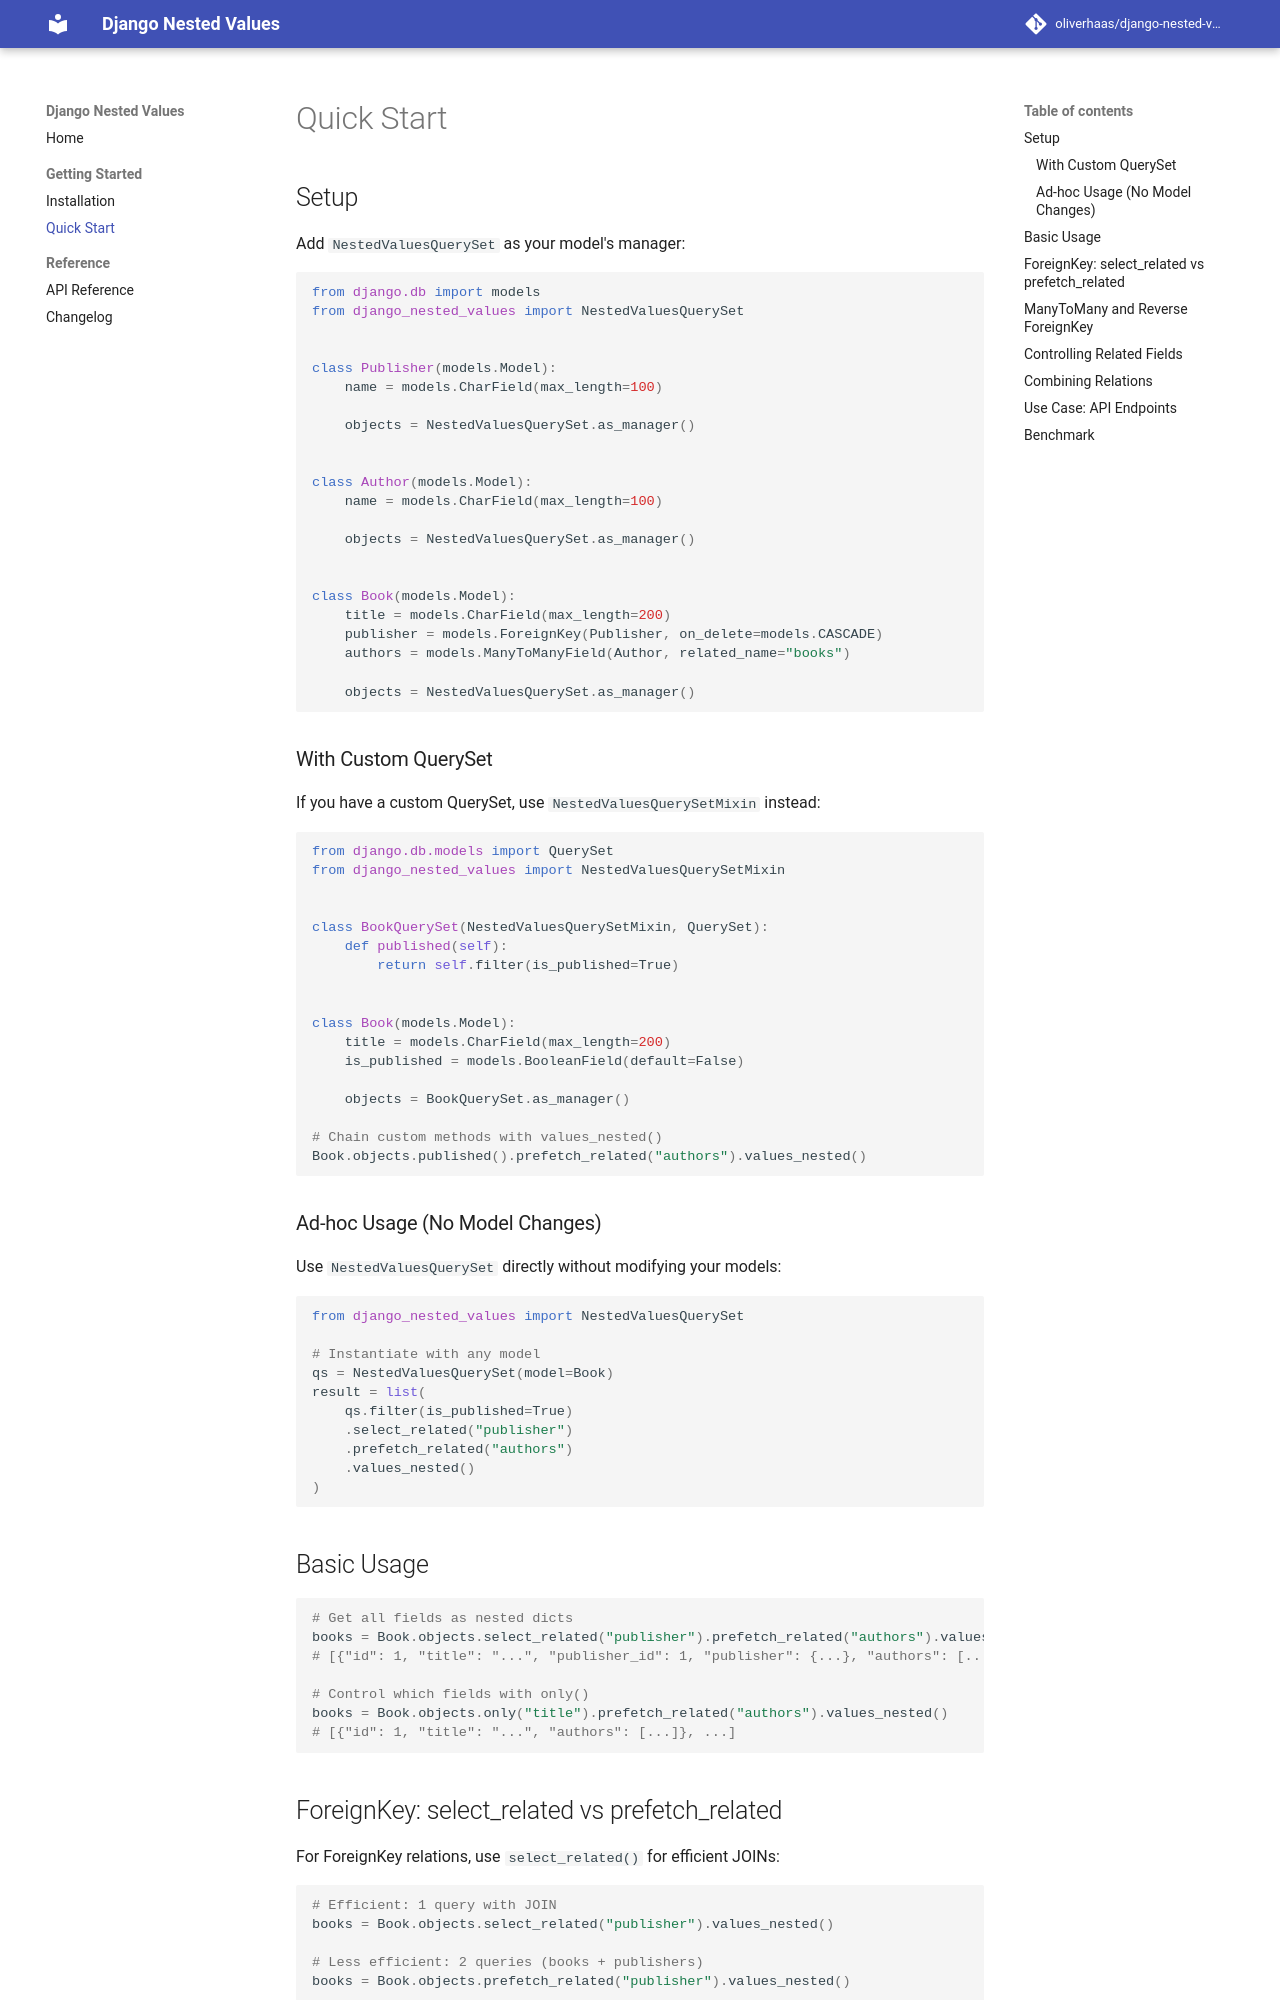

repository: oliverhaas/django-nested-values · page: 1.1.0/getting-started/quickstart/index.html · generator: mkdocs

# Quick Start

## Setup

Add `NestedValuesQuerySet` as your model's manager:

```python
from django.db import models
from django_nested_values import NestedValuesQuerySet


class Publisher(models.Model):
    name = models.CharField(max_length=100)

    objects = NestedValuesQuerySet.as_manager()


class Author(models.Model):
    name = models.CharField(max_length=100)

    objects = NestedValuesQuerySet.as_manager()


class Book(models.Model):
    title = models.CharField(max_length=200)
    publisher = models.ForeignKey(Publisher, on_delete=models.CASCADE)
    authors = models.ManyToManyField(Author, related_name="books")

    objects = NestedValuesQuerySet.as_manager()
```

### With Custom QuerySet

If you have a custom QuerySet, use `NestedValuesQuerySetMixin` instead:

```python
from django.db.models import QuerySet
from django_nested_values import NestedValuesQuerySetMixin


class BookQuerySet(NestedValuesQuerySetMixin, QuerySet):
    def published(self):
        return self.filter(is_published=True)


class Book(models.Model):
    title = models.CharField(max_length=200)
    is_published = models.BooleanField(default=False)

    objects = BookQuerySet.as_manager()

# Chain custom methods with values_nested()
Book.objects.published().prefetch_related("authors").values_nested()
```

### Ad-hoc Usage (No Model Changes)

Use `NestedValuesQuerySet` directly without modifying your models:

```python
from django_nested_values import NestedValuesQuerySet

# Instantiate with any model
qs = NestedValuesQuerySet(model=Book)
result = list(
    qs.filter(is_published=True)
    .select_related("publisher")
    .prefetch_related("authors")
    .values_nested()
)
```

## Basic Usage

```python
# Get all fields as nested dicts
books = Book.objects.select_related("publisher").prefetch_related("authors").values_nested()
# [{"id": 1, "title": "...", "publisher_id": 1, "publisher": {...}, "authors": [...]}, ...]

# Control which fields with only()
books = Book.objects.only("title").prefetch_related("authors").values_nested()
# [{"id": 1, "title": "...", "authors": [...]}, ...]
```
